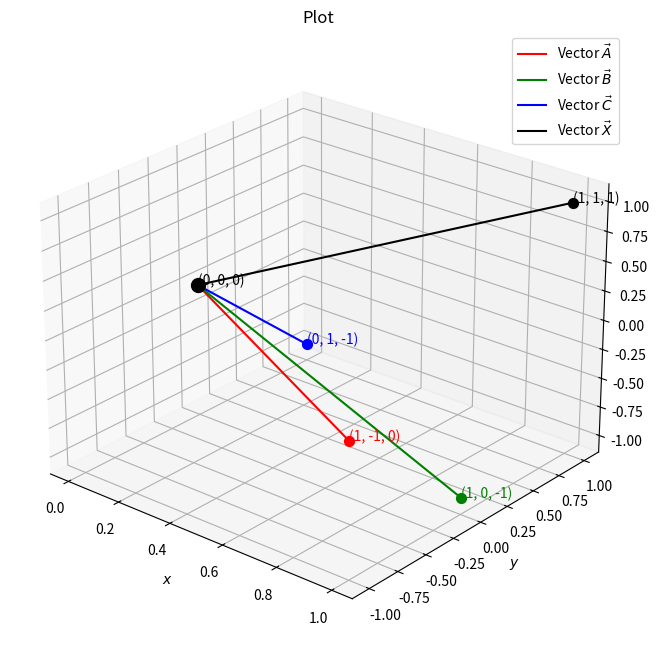

Write Python code to recreate this figure. (Note: this script raises an exception after producing the figure.)
import numpy as np
import matplotlib.pyplot as plt

O = np.array([0, 0, 0])

A = np.array([1, -1, 0])
B = np.array([1, 0, -1])
C = np.array([0, 1, -1])
X = np.array([1, 1, 1])

fig = plt.figure(figsize=(8, 8))
ax = fig.add_subplot(111, projection='3d')

ax.plot([O[0], A[0]], [O[1], A[1]], [O[2], A[2]], 'r-', label=r'Vector $\vec{A}$')
ax.plot([O[0], B[0]], [O[1], B[1]], [O[2], B[2]], 'g-', label=r'Vector $\vec{B}$')
ax.plot([O[0], C[0]], [O[1], C[1]], [O[2], C[2]], 'b-', label=r'Vector $\vec{C}$')
ax.plot([O[0], X[0]], [O[1], X[1]], [O[2], X[2]], 'k-', label=r'Vector $\vec{X}$')

ax.scatter(O[0], O[1], O[2], color='k', s=100)
ax.scatter(A[0], A[1], A[2], color='r', s=50)
ax.scatter(B[0], B[1], B[2], color='g', s=50)
ax.scatter(C[0], C[1], C[2], color='b', s=50)
ax.scatter(X[0], X[1], X[2], color='k', s=50)

ax.text(O[0], O[1], O[2], f'({O[0]}, {O[1]}, {O[2]})', color='k')
ax.text(A[0], A[1], A[2], f'({A[0]}, {A[1]}, {A[2]})', color='r')
ax.text(B[0], B[1], B[2], f'({B[0]}, {B[1]}, {B[2]})', color='g')
ax.text(C[0], C[1], C[2], f'({C[0]}, {C[1]}, {C[2]})', color='b')
ax.text(X[0], X[1], X[2], f'({X[0]}, {X[1]}, {X[2]})', color='k')

ax.set_xlabel('$x$')
ax.set_ylabel('$y$')
ax.set_zlabel('$z$')
ax.set_title('Plot')

ax.legend()
plt.grid(True)

ax.view_init(25,-50)

plt.savefig("../figs/plot_p.jpg")
plt.show()
